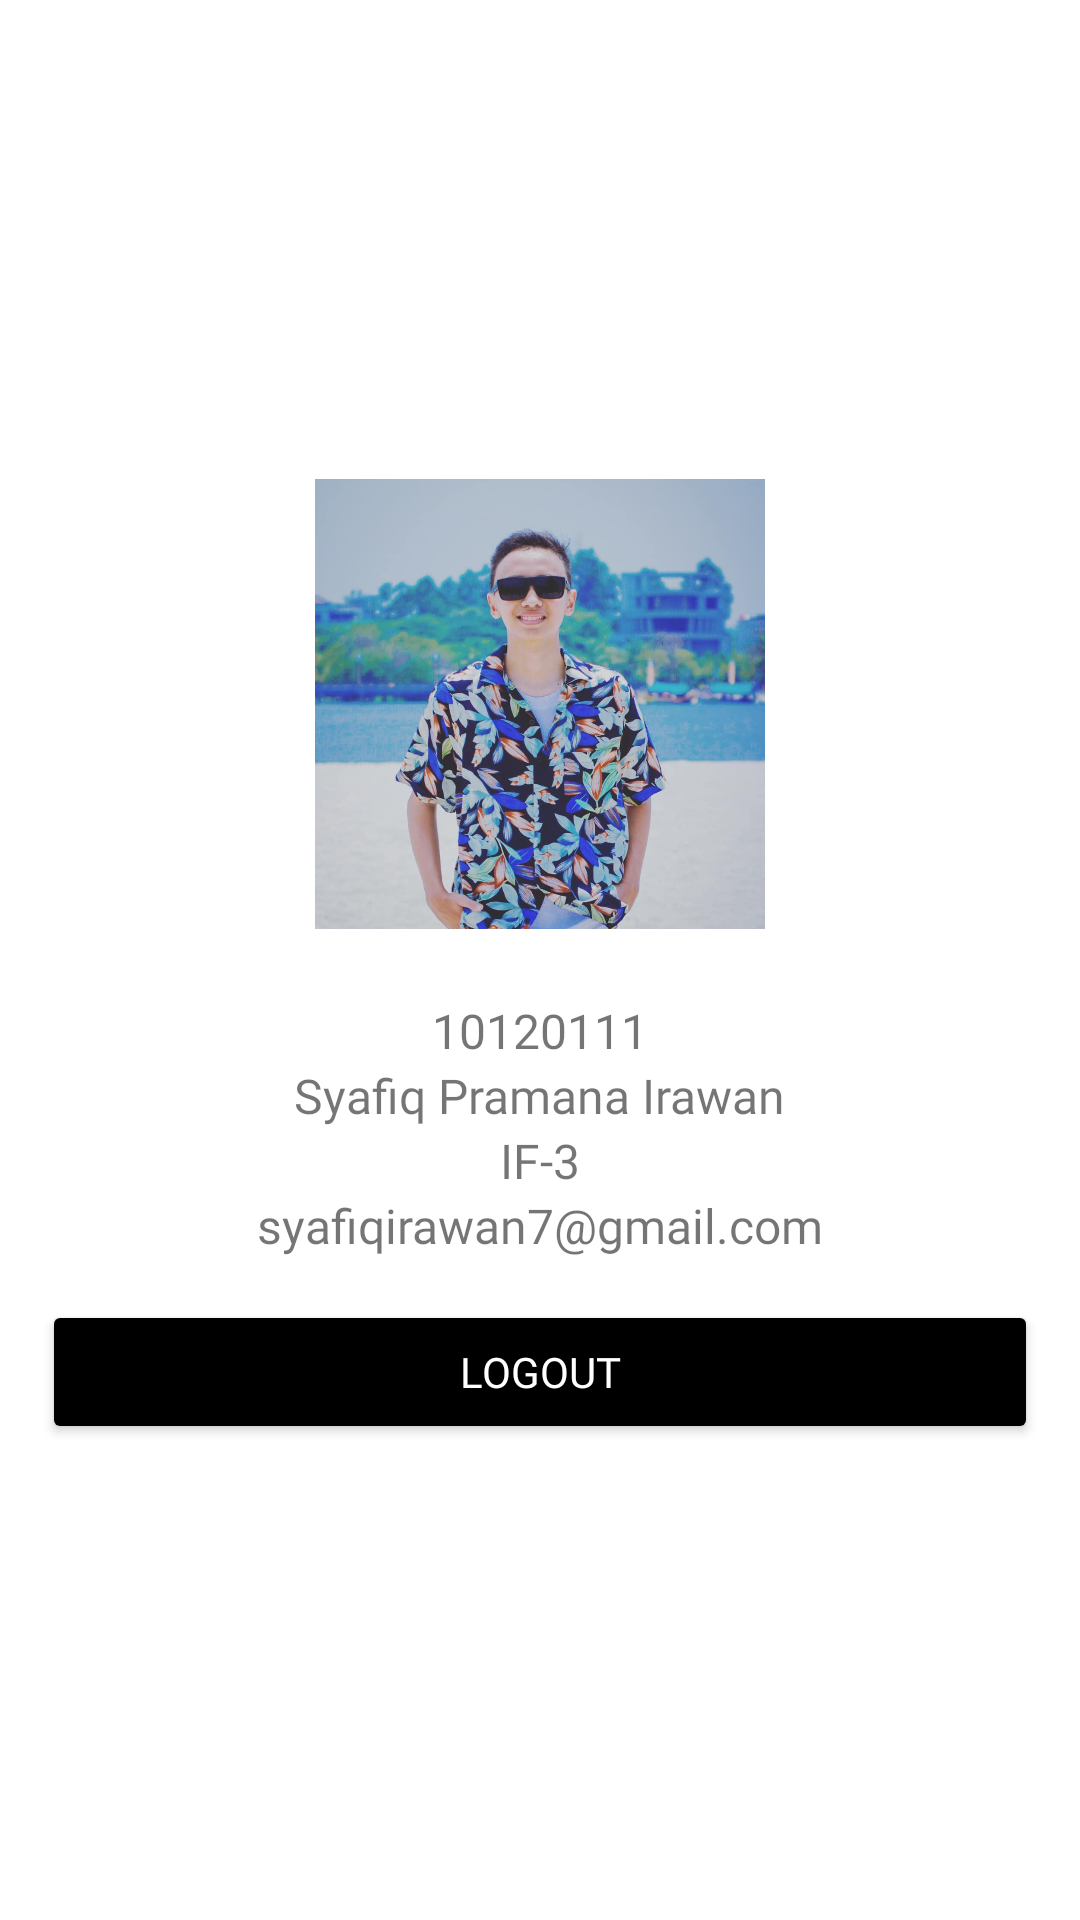

The Android layout XML behind this screen, and the referenced resources:
<!-- AndroidManifest.xml: application theme Theme.TugasUAS_10120111 -->
<!-- res/layout/fragment_home.xml -->
<?xml version="1.0" encoding="utf-8"?>
<LinearLayout xmlns:android="http://schemas.android.com/apk/res/android"
    xmlns:app="http://schemas.android.com/apk/res-auto"
    xmlns:tools="http://schemas.android.com/tools"
    android:layout_width="match_parent"
    android:layout_height="match_parent"
    tools:context=".ui.home.HomeFragment"
    android:gravity="center_horizontal|center_vertical"
    android:orientation="vertical">

    <ImageView
        android:layout_width="150dp"
        android:layout_height="180dp"
        android:src="@drawable/foto"/>

    <TextView
        android:layout_width="wrap_content"
        android:layout_height="wrap_content"
        android:layout_marginTop="8dp"
        android:fontFamily="@font/alata"
        android:text="10120111"
        android:textSize="16sp" />

    <TextView
        android:layout_width="wrap_content"
        android:layout_height="wrap_content"
        android:text="Syafiq Pramana Irawan"
        android:fontFamily="@font/alata"
        android:textSize="16sp" />

    <TextView
        android:layout_width="wrap_content"
        android:layout_height="wrap_content"
        android:text="IF-3"
        android:fontFamily="@font/alata"
        android:textSize="16sp" />

    <TextView
        android:layout_width="wrap_content"
        android:layout_height="wrap_content"
        android:text="syafiqirawan7@gmail.com"
        android:fontFamily="@font/alata"
        android:textSize="16sp" />

    <Button
        android:id="@+id/btn_logout"
        android:layout_width="match_parent"
        android:layout_height="wrap_content"
        android:layout_margin="14dp"
        android:backgroundTint="@color/black"
        android:text="Logout"
        android:fontFamily="@font/archivo_bold"
        android:textColor="@color/white"
        tools:layout_editor_absoluteX="15dp"
        tools:layout_editor_absoluteY="535dp"
        />

</LinearLayout>
<!-- resources referenced by this layout -->
<resources>
  <!-- drawable foto: jpg bitmap (drawable, 92947 bytes) -->
  <style name="Theme.TugasUAS_10120111" parent="Theme.MaterialComponents.DayNight.DarkActionBar">
          
          <item name="colorPrimary">@color/purple_500</item>
          <item name="colorPrimaryVariant">@color/purple_700</item>
          <item name="colorOnPrimary">@color/white</item>
          
          <item name="colorSecondary">@color/teal_200</item>
          <item name="colorSecondaryVariant">@color/teal_700</item>
          <item name="colorOnSecondary">@color/black</item>
          
          <item name="android:statusBarColor">?attr/colorPrimaryVariant</item>
          
      </style>
  <!-- not gathered from this repository: default colours our renderer supplied (Android Studio template values) -->
  <color name="purple_500">#FF6200EE</color>
  <color name="purple_700">#FF3700B3</color>
  <color name="teal_200">#FF03DAC5</color>
  <color name="teal_700">#FF018786</color>
  <color name="black">#FF000000</color>
  <color name="white">#FFFFFFFF</color>
</resources>
